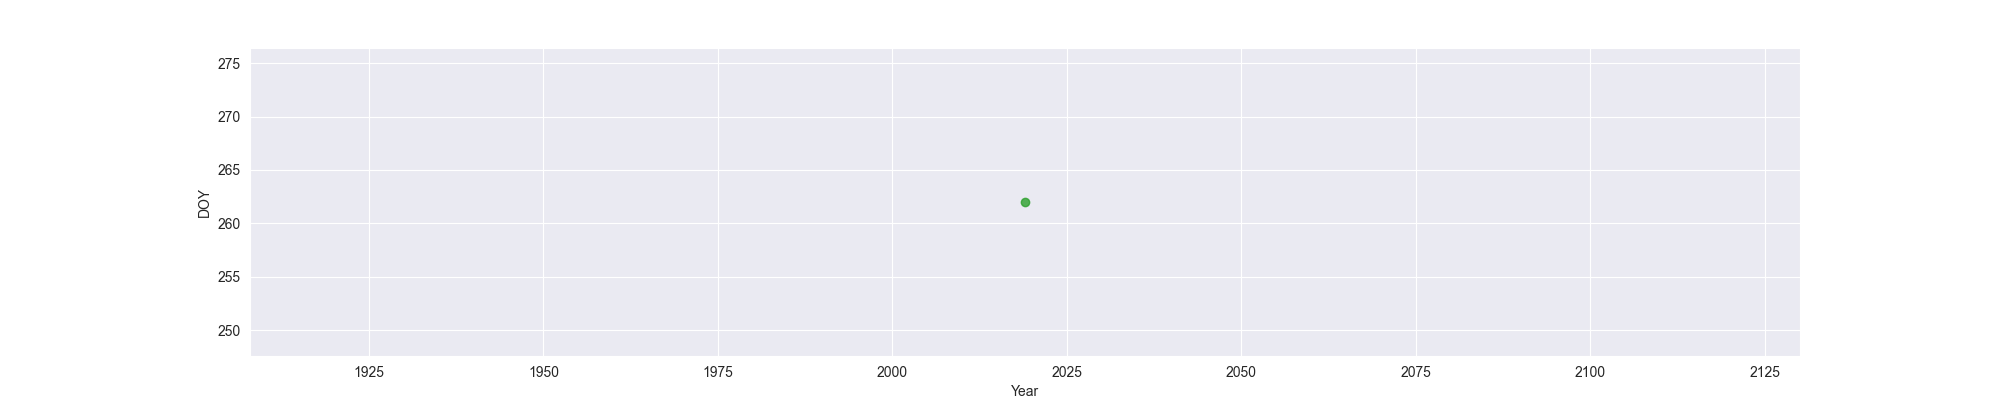

Values plotted in this chart, from the file beside it:
Year, MO, OW, FO
2019, , , 262
